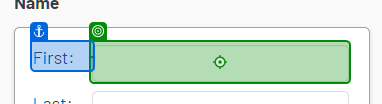
Task: Capture data into web and desktop apps, simultaneously.
Workflow: WebDataCapturing

Step 1: type "[CurrentRow("first name").ToString]"

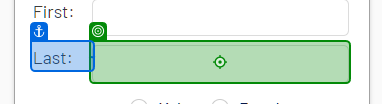
Step 2: type "[CurrentRow("last name").ToString]"

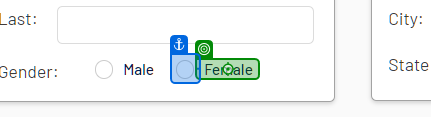
Step 3 [then]: click

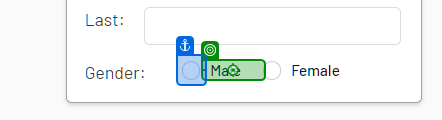
Step 4 [else]: click

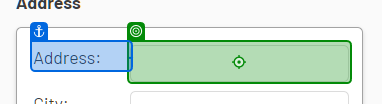
Step 5: type "[CurrentRow("address").ToString]"

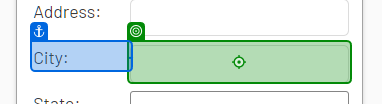
Step 6: type "[CurrentRow("city").ToString]"

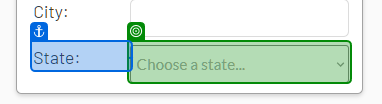
Step 7: select "[CurrentRow("state").ToString]" in 'State'

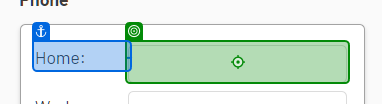
Step 8: type "[CurrentRow("home phone").ToString]"

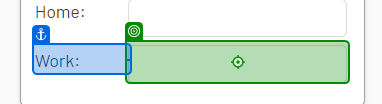
Step 9: type "[CurrentRow("work phone").ToString]"

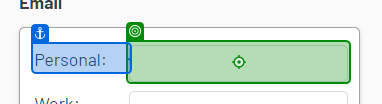
Step 10: type "[CurrentRow("personal email").ToString]"

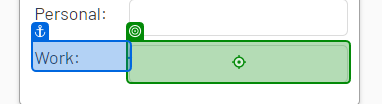
Step 11: type "[CurrentRow("work email").ToString]"

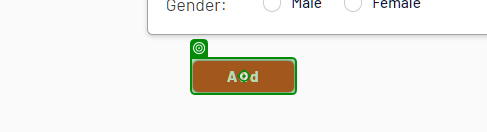
Step 12: click